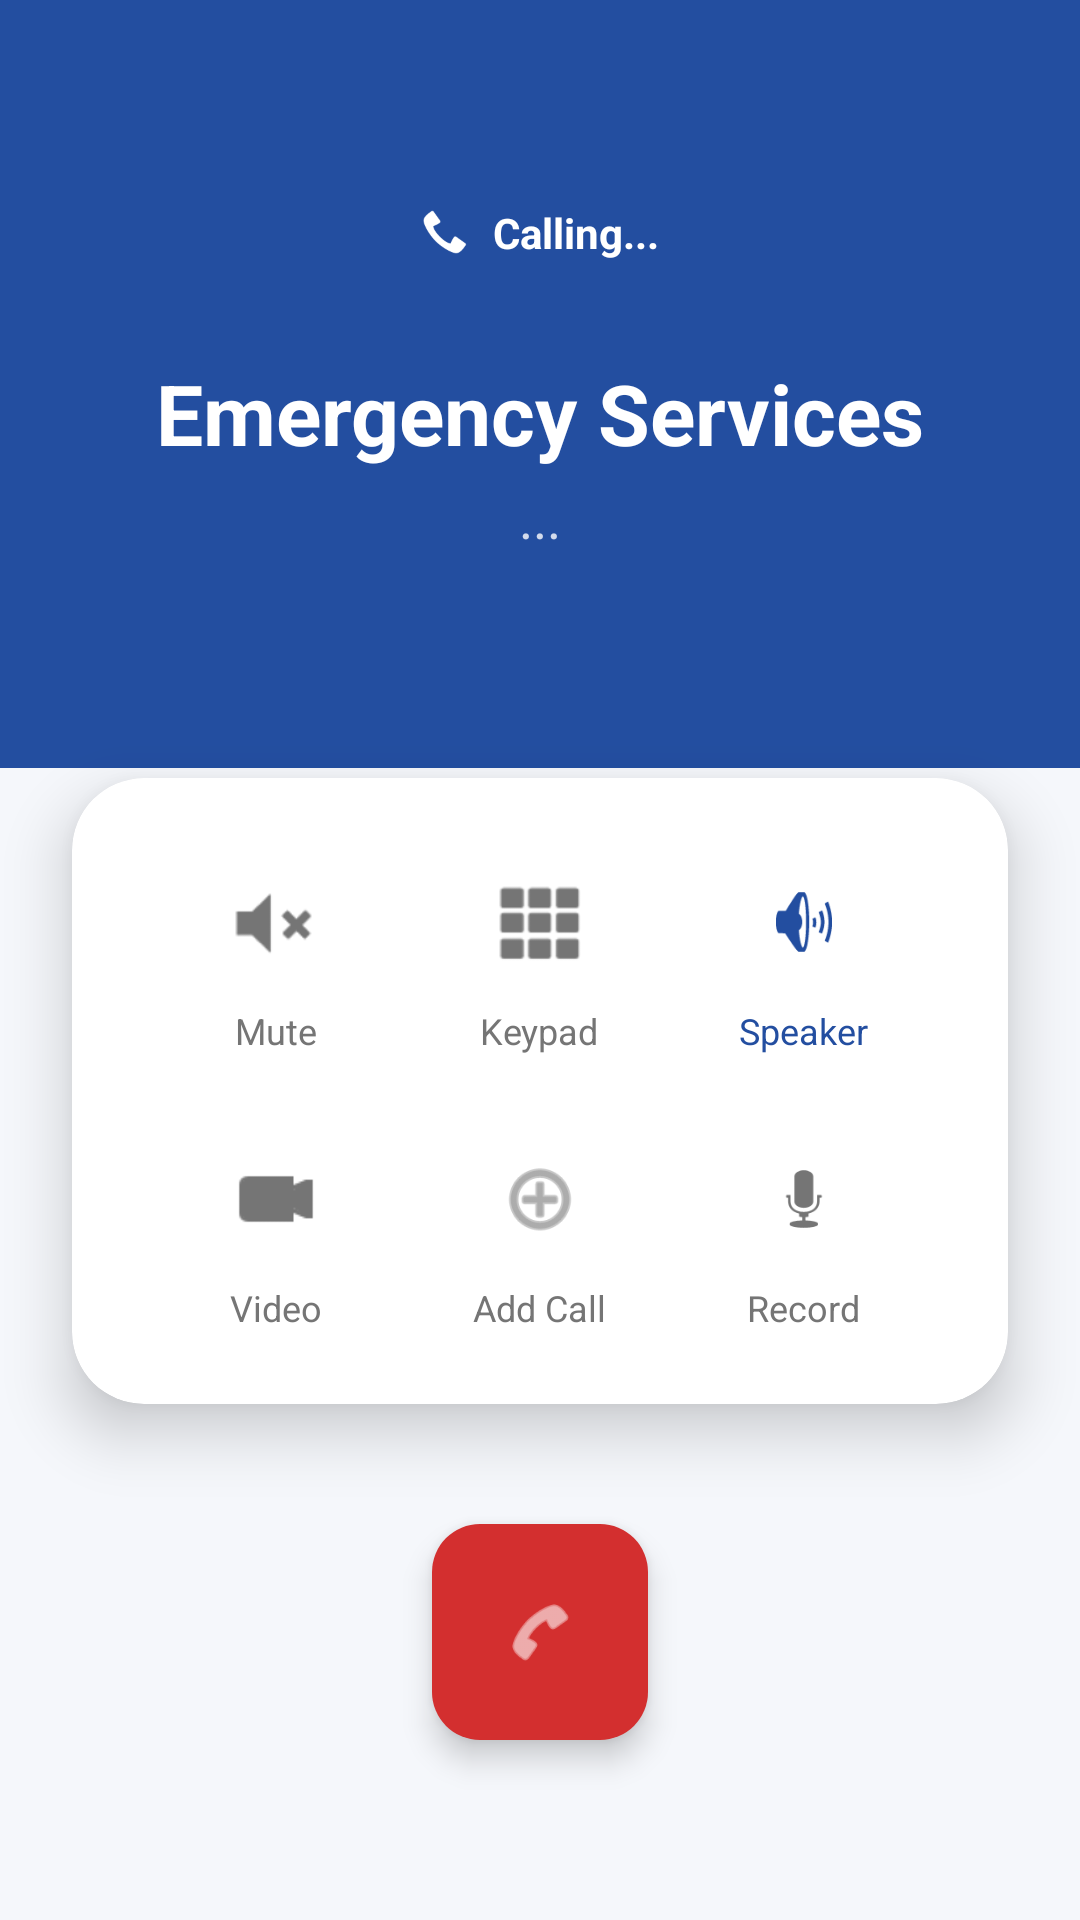

Produce the Android XML layout that renders to this screen, including the resource entries it uses.
<!-- AndroidManifest.xml: application theme Theme.SOS -->
<!-- res/layout/activity_calling.xml -->
<?xml version="1.0" encoding="utf-8"?>
<androidx.constraintlayout.widget.ConstraintLayout xmlns:android="http://schemas.android.com/apk/res/android"
    xmlns:app="http://schemas.android.com/apk/res-auto"
    xmlns:tools="http://schemas.android.com/tools"
    android:layout_width="match_parent"
    android:layout_height="match_parent"
    android:background="@color/bg_light">

    
    <View
        android:id="@+id/headerBg"
        android:layout_width="match_parent"
        android:layout_height="0dp"
        android:background="@color/primary"
        app:layout_constraintHeight_percent="0.4"
        app:layout_constraintTop_toTopOf="parent" />

    
    <LinearLayout
        android:id="@+id/llStatus"
        android:layout_width="wrap_content"
        android:layout_height="wrap_content"
        android:layout_marginTop="60dp"
        android:background="@drawable/bg_status_capsule"
        android:gravity="center"
        android:orientation="horizontal"
        android:paddingHorizontal="16dp"
        android:paddingVertical="8dp"
        app:layout_constraintEnd_toEndOf="parent"
        app:layout_constraintStart_toStartOf="parent"
        app:layout_constraintTop_toTopOf="parent">

        <ImageView
            android:layout_width="16dp"
            android:layout_height="16dp"
            android:contentDescription="Call Icon"
            android:src="@android:drawable/stat_sys_phone_call"
            app:tint="@color/white" />

        <TextView
            android:id="@+id/tvTimer"
            android:layout_width="wrap_content"
            android:layout_height="wrap_content"
            android:layout_marginStart="8dp"
            android:text="Calling..."
            android:textColor="@color/white"
            android:textSize="14sp"
            android:textStyle="bold" />
    </LinearLayout>

    
    <TextView
        android:id="@+id/tvCallerName"
        android:layout_width="wrap_content"
        android:layout_height="wrap_content"
        android:layout_marginTop="24dp"
        android:text="Emergency Services"
        android:textColor="@color/white"
        android:textSize="28sp"
        android:textStyle="bold"
        app:layout_constraintEnd_toEndOf="parent"
        app:layout_constraintStart_toStartOf="parent"
        app:layout_constraintTop_toBottomOf="@id/llStatus" />

    <TextView
        android:id="@+id/tvPhoneNumber"
        android:layout_width="wrap_content"
        android:layout_height="wrap_content"
        android:layout_marginTop="4dp"
        android:alpha="0.8"
        android:text="..."
        android:textColor="@color/white"
        android:textSize="18sp"
        app:layout_constraintEnd_toEndOf="parent"
        app:layout_constraintStart_toStartOf="parent"
        app:layout_constraintTop_toBottomOf="@id/tvCallerName" />

    

    
    <androidx.cardview.widget.CardView
        android:layout_width="match_parent"
        android:layout_height="wrap_content"
        android:layout_marginHorizontal="24dp"
        android:layout_marginBottom="40dp"
        app:cardCornerRadius="24dp"
        app:cardElevation="12dp"
        app:layout_constraintBottom_toTopOf="@id/btnEndCall"
        tools:layout_editor_absoluteX="24dp">

        <GridLayout
            android:layout_width="match_parent"
            android:layout_height="wrap_content"
            android:alignmentMode="alignMargins"
            android:columnCount="3"
            android:padding="24dp"
            android:rowCount="2">

            
            <LinearLayout
                android:id="@+id/llMute"
                android:layout_width="0dp"
                android:layout_height="wrap_content"
                android:layout_columnWeight="1"
                android:gravity="center"
                android:orientation="vertical">

                <ImageView
                    android:layout_width="48dp"
                    android:layout_height="48dp"
                    android:background="?attr/selectableItemBackgroundBorderless"
                    android:padding="10dp"
                    android:src="@android:drawable/ic_lock_silent_mode"
                    app:tint="@color/text_grey" />

                <TextView
                    android:layout_width="wrap_content"
                    android:layout_height="wrap_content"
                    android:layout_marginTop="4dp"
                    android:text="Mute"
                    android:textColor="@color/text_grey"
                    android:textSize="12sp" />
            </LinearLayout>

            
            <LinearLayout
                android:id="@+id/llKeypad"
                android:layout_width="0dp"
                android:layout_height="wrap_content"
                android:layout_columnWeight="1"
                android:gravity="center"
                android:orientation="vertical">

                <ImageView
                    android:layout_width="48dp"
                    android:layout_height="48dp"
                    android:background="?attr/selectableItemBackgroundBorderless"
                    android:padding="10dp"
                    android:src="@android:drawable/ic_dialog_dialer"
                    app:tint="@color/text_grey" />

                <TextView
                    android:layout_width="wrap_content"
                    android:layout_height="wrap_content"
                    android:layout_marginTop="4dp"
                    android:text="Keypad"
                    android:textColor="@color/text_grey"
                    android:textSize="12sp" />
            </LinearLayout>

            
            <LinearLayout
                android:id="@+id/llSpeaker"
                android:layout_width="0dp"
                android:layout_height="wrap_content"
                android:layout_columnWeight="1"
                android:gravity="center"
                android:orientation="vertical">

                <ImageView
                    android:layout_width="48dp"
                    android:layout_height="48dp"
                    android:background="?attr/selectableItemBackgroundBorderless"
                    android:padding="10dp"
                    android:src="@android:drawable/ic_lock_silent_mode_off"
                    app:tint="@color/primary" />

                <TextView
                    android:layout_width="wrap_content"
                    android:layout_height="wrap_content"
                    android:layout_marginTop="4dp"
                    android:text="Speaker"
                    android:textColor="@color/primary"
                    android:textSize="12sp" />
            </LinearLayout>

            
            <LinearLayout
                android:id="@+id/llVideoCall"
                android:layout_width="0dp"
                android:layout_height="wrap_content"
                android:layout_columnWeight="1"
                android:layout_marginTop="24dp"
                android:gravity="center"
                android:orientation="vertical">

                <ImageView
                    android:layout_width="48dp"
                    android:layout_height="48dp"
                    android:background="?attr/selectableItemBackgroundBorderless"
                    android:padding="10dp"
                    android:src="@android:drawable/presence_video_online"
                    app:tint="@color/text_grey" />

                <TextView
                    android:layout_width="wrap_content"
                    android:layout_height="wrap_content"
                    android:layout_marginTop="4dp"
                    android:text="Video"
                    android:textColor="@color/text_grey"
                    android:textSize="12sp" />
            </LinearLayout>

            
            <LinearLayout
                android:id="@+id/llAddCall"
                android:layout_width="0dp"
                android:layout_height="wrap_content"
                android:layout_columnWeight="1"
                android:layout_marginTop="24dp"
                android:gravity="center"
                android:orientation="vertical">

                <ImageView
                    android:layout_width="48dp"
                    android:layout_height="48dp"
                    android:background="?attr/selectableItemBackgroundBorderless"
                    android:padding="10dp"
                    android:src="@android:drawable/ic_menu_add"
                    app:tint="@color/text_grey" />

                <TextView
                    android:layout_width="wrap_content"
                    android:layout_height="wrap_content"
                    android:layout_marginTop="4dp"
                    android:text="Add Call"
                    android:textColor="@color/text_grey"
                    android:textSize="12sp" />
            </LinearLayout>

            
            <LinearLayout
                android:id="@+id/llContacts"
                android:layout_width="0dp"
                android:layout_height="wrap_content"
                android:layout_columnWeight="1"
                android:layout_marginTop="24dp"
                android:gravity="center"
                android:orientation="vertical">

                <ImageView
                    android:layout_width="48dp"
                    android:layout_height="48dp"
                    android:background="?attr/selectableItemBackgroundBorderless"
                    android:padding="10dp"
                    android:src="@android:drawable/ic_btn_speak_now"
                    app:tint="@color/text_grey" />

                <TextView
                    android:layout_width="wrap_content"
                    android:layout_height="wrap_content"
                    android:layout_marginTop="4dp"
                    android:text="Record"
                    android:textColor="@color/text_grey"
                    android:textSize="12sp" />
            </LinearLayout>

        </GridLayout>
    </androidx.cardview.widget.CardView>

    
    <com.google.android.material.floatingactionbutton.FloatingActionButton
        android:id="@+id/btnEndCall"
        android:layout_width="wrap_content"
        android:layout_height="wrap_content"
        android:layout_marginBottom="60dp"
        android:src="@android:drawable/ic_menu_call"
        app:backgroundTint="@color/fire_red"
        app:fabCustomSize="72dp"
        app:layout_constraintBottom_toBottomOf="parent"
        app:layout_constraintEnd_toEndOf="parent"
        app:layout_constraintStart_toStartOf="parent"
        app:tint="@color/white" />

</androidx.constraintlayout.widget.ConstraintLayout>
<!-- resources referenced by this layout -->
<resources>
  <color name="bg_light">#F5F7FB</color>
  <color name="fire_red">#D32F2F</color>
  <color name="primary">#234EA0</color>
  <color name="text_grey">#757575</color>
  <color name="white">#FFFFFFFF</color>
  <style name="Theme.SOS" parent="Base.Theme.SOS">
          <item name="android:statusBarColor">@color/primary</item>
          <item name="android:windowLightStatusBar" tools:targetApi="m">false</item>
          <item name="android:windowFullscreen">false</item>
          <item name="android:navigationBarColor">@color/white</item>
          <item name="android:windowLightNavigationBar" tools:targetApi="o_mr1">true</item>
          <item name="android:editTextStyle">@style/AppEditTextStyle</item>
          <item name="android:textColorPrimary">@color/black</item>
      </style>
  <style name="Base.Theme.SOS" parent="Theme.Material3.DayNight.NoActionBar">
          
          
      </style>
  <style name="AppEditTextStyle" parent="Widget.AppCompat.EditText">
          <item name="android:textColor">@color/black</item>
          <item name="android:textColorHint">#8E8E93</item>
      </style>
  <color name="black">#FF000000</color>
</resources>
